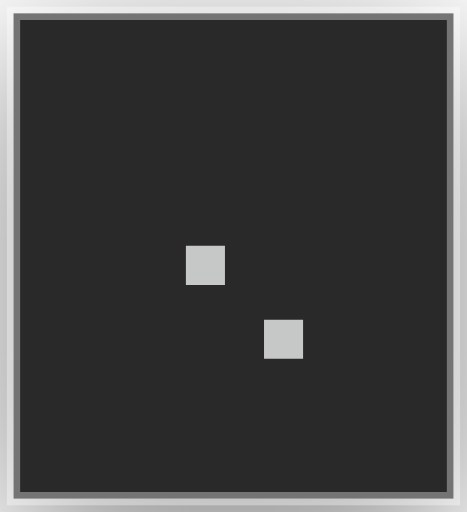
t = 0.00 s
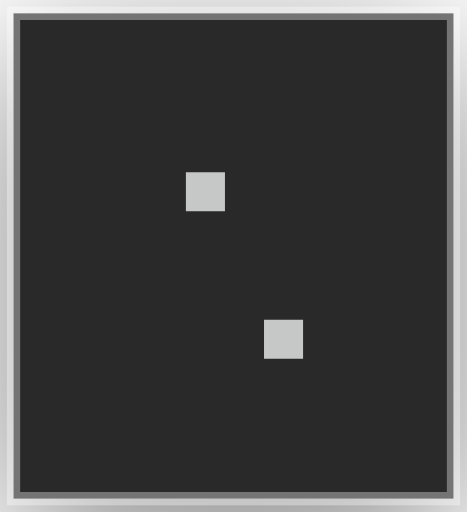
t = 0.10 s
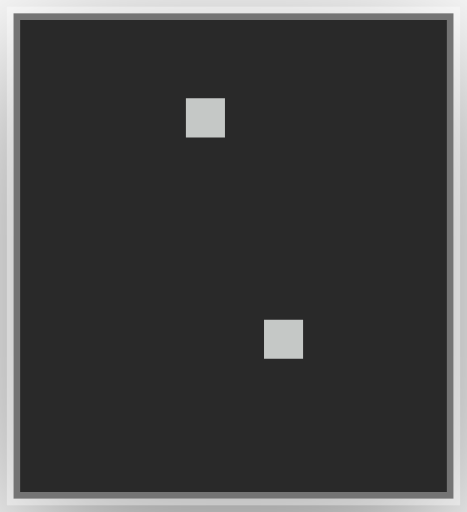
t = 0.18 s
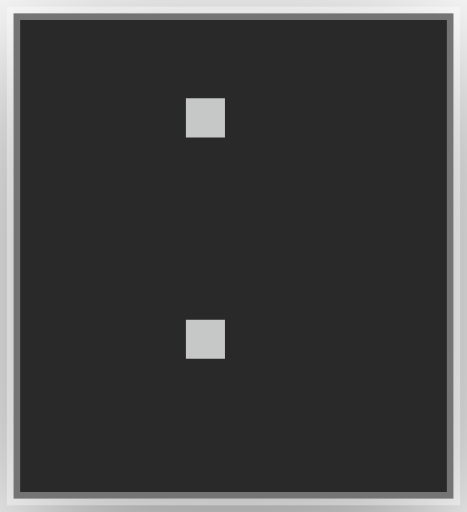
t = 0.28 s
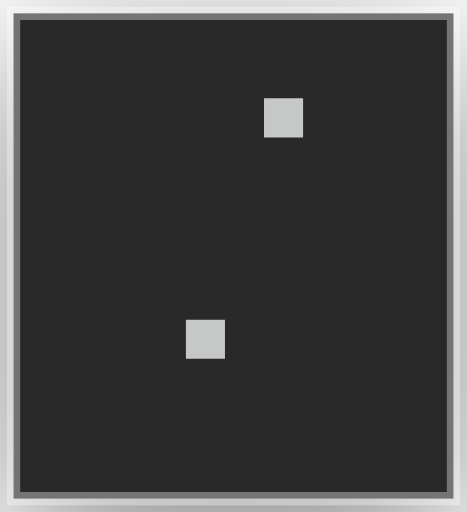
t = 0.38 s
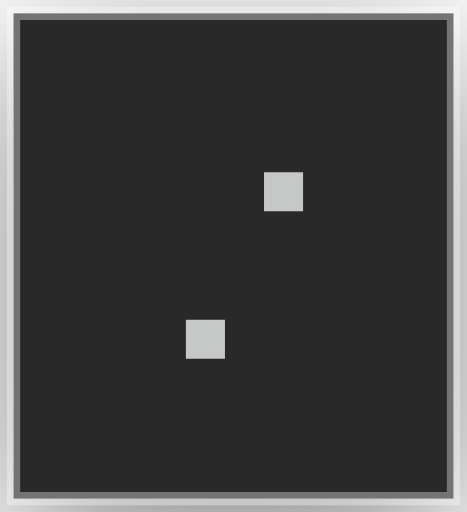
t = 0.46 s

The animated SVG that drew these frames (rendered in a browser with its animation timeline set to each time). Animation: 7 CSS @keyframes rules; one cycle of 0.56 s, repeats indefinitely.

<?xml version="1.0" encoding="UTF-8"?>
<svg viewBox="0 0 35 38.4" xmlns="http://www.w3.org/2000/svg">
<!-- @generated by Click Extra -->
<!-- @recording frames=7 period=0.56s digest=9b4d2d45024299f8 -->
<style>
    .spinner-dots10-matrix {
        font-family: 'Fira Code', 'Cascadia Code', Menlo, Consolas, monospace;
        font-size: 20px;
        line-height: 24.4px;
        font-variant-east-asian: full-width;
    }
    .spinner-dots10-title {
        font-size: 18px;
        font-weight: bold;
        font-family: 'Fira Code', 'Cascadia Code', Menlo, Consolas, monospace;
    }
    .spinner-dots10-r1 { fill: #c5c8c6 }
    @media (prefers-reduced-motion: no-preference) {
    @keyframes spinner-dots10-f0 { 0% { visibility: visible; opacity: 1; } 14.2857% { visibility: hidden; opacity: 0; } }
    .spinner-dots10-f0 { animation: spinner-dots10-f0 0.56s step-end infinite; }
    @keyframes spinner-dots10-f1 { 0% { visibility: hidden; opacity: 0; } 14.2857% { visibility: visible; opacity: 1; } 28.5714% { visibility: hidden; opacity: 0; } }
    .spinner-dots10-f1 { animation: spinner-dots10-f1 0.56s step-end infinite; }
    @keyframes spinner-dots10-f2 { 0% { visibility: hidden; opacity: 0; } 28.5714% { visibility: visible; opacity: 1; } 42.8571% { visibility: hidden; opacity: 0; } }
    .spinner-dots10-f2 { animation: spinner-dots10-f2 0.56s step-end infinite; }
    @keyframes spinner-dots10-f3 { 0% { visibility: hidden; opacity: 0; } 42.8571% { visibility: visible; opacity: 1; } 57.1429% { visibility: hidden; opacity: 0; } }
    .spinner-dots10-f3 { animation: spinner-dots10-f3 0.56s step-end infinite; }
    @keyframes spinner-dots10-f4 { 0% { visibility: hidden; opacity: 0; } 57.1429% { visibility: visible; opacity: 1; } 71.4286% { visibility: hidden; opacity: 0; } }
    .spinner-dots10-f4 { animation: spinner-dots10-f4 0.56s step-end infinite; }
    @keyframes spinner-dots10-f5 { 0% { visibility: hidden; opacity: 0; } 71.4286% { visibility: visible; opacity: 1; } 85.7143% { visibility: hidden; opacity: 0; } }
    .spinner-dots10-f5 { animation: spinner-dots10-f5 0.56s step-end infinite; }
    @keyframes spinner-dots10-f6 { 0% { visibility: hidden; opacity: 0; } 85.7143% { visibility: visible; opacity: 1; } 100% { visibility: hidden; opacity: 0; } }
    .spinner-dots10-f6 { animation: spinner-dots10-f6 0.56s step-end infinite; }
    }
</style>
<defs><clipPath id="spinner-dots10-clip"><rect x="11" y="3" width="12.2" height="24.4"/></clipPath><filter id="spinner-dots10-shadow" x="-50%" y="-50%" width="200%" height="200%"><feGaussianBlur in="SourceAlpha" stdDeviation="6"/><feOffset dx="0" dy="3" result="cast"/><feFlood flood-color="rgba(0,0,0,0.5)"/><feComposite in2="cast" operator="in" result="shadow"/><feComposite in="shadow" in2="SourceAlpha" operator="out"/></filter></defs>
<rect filter="url(#spinner-dots10-shadow)" x="1" y="1" width="33" height="36.4" rx="0"/>
<rect fill="#292929" stroke="rgba(255,255,255,0.35)" stroke-width="1" x="1" y="1" width="33" height="36.4" rx="0"/>
<g clip-path="url(#spinner-dots10-clip)"><g transform="translate(11, 3)"><g class="spinner-dots10-f0" visibility="hidden" opacity="0"><g class="spinner-dots10-matrix" font-family="monospace" font-size="20" fill="#c5c8c6"><text class="spinner-dots10-r1" x="0" textLength="12.2" y="20">⢄</text></g></g><g class="spinner-dots10-f1" visibility="hidden" opacity="0"><g class="spinner-dots10-matrix" font-family="monospace" font-size="20" fill="#c5c8c6"><text class="spinner-dots10-r1" x="0" textLength="12.2" y="20">⢂</text></g></g><g class="spinner-dots10-f2" visibility="hidden" opacity="0"><g class="spinner-dots10-matrix" font-family="monospace" font-size="20" fill="#c5c8c6"><text class="spinner-dots10-r1" x="0" textLength="12.2" y="20">⢁</text></g></g><g class="spinner-dots10-f3" visibility="hidden" opacity="0"><g class="spinner-dots10-matrix" font-family="monospace" font-size="20" fill="#c5c8c6"><text class="spinner-dots10-r1" x="0" textLength="12.2" y="20">⡁</text></g></g><g class="spinner-dots10-f4" visibility="hidden" opacity="0"><g class="spinner-dots10-matrix" font-family="monospace" font-size="20" fill="#c5c8c6"><text class="spinner-dots10-r1" x="0" textLength="12.2" y="20">⡈</text></g></g><g class="spinner-dots10-f5" visibility="hidden" opacity="0"><g class="spinner-dots10-matrix" font-family="monospace" font-size="20" fill="#c5c8c6"><text class="spinner-dots10-r1" x="0" textLength="12.2" y="20">⡐</text></g></g><g class="spinner-dots10-f6"><g class="spinner-dots10-matrix" font-family="monospace" font-size="20" fill="#c5c8c6"><text class="spinner-dots10-r1" x="0" textLength="12.2" y="20">⡠</text></g></g></g></g>
</svg>
